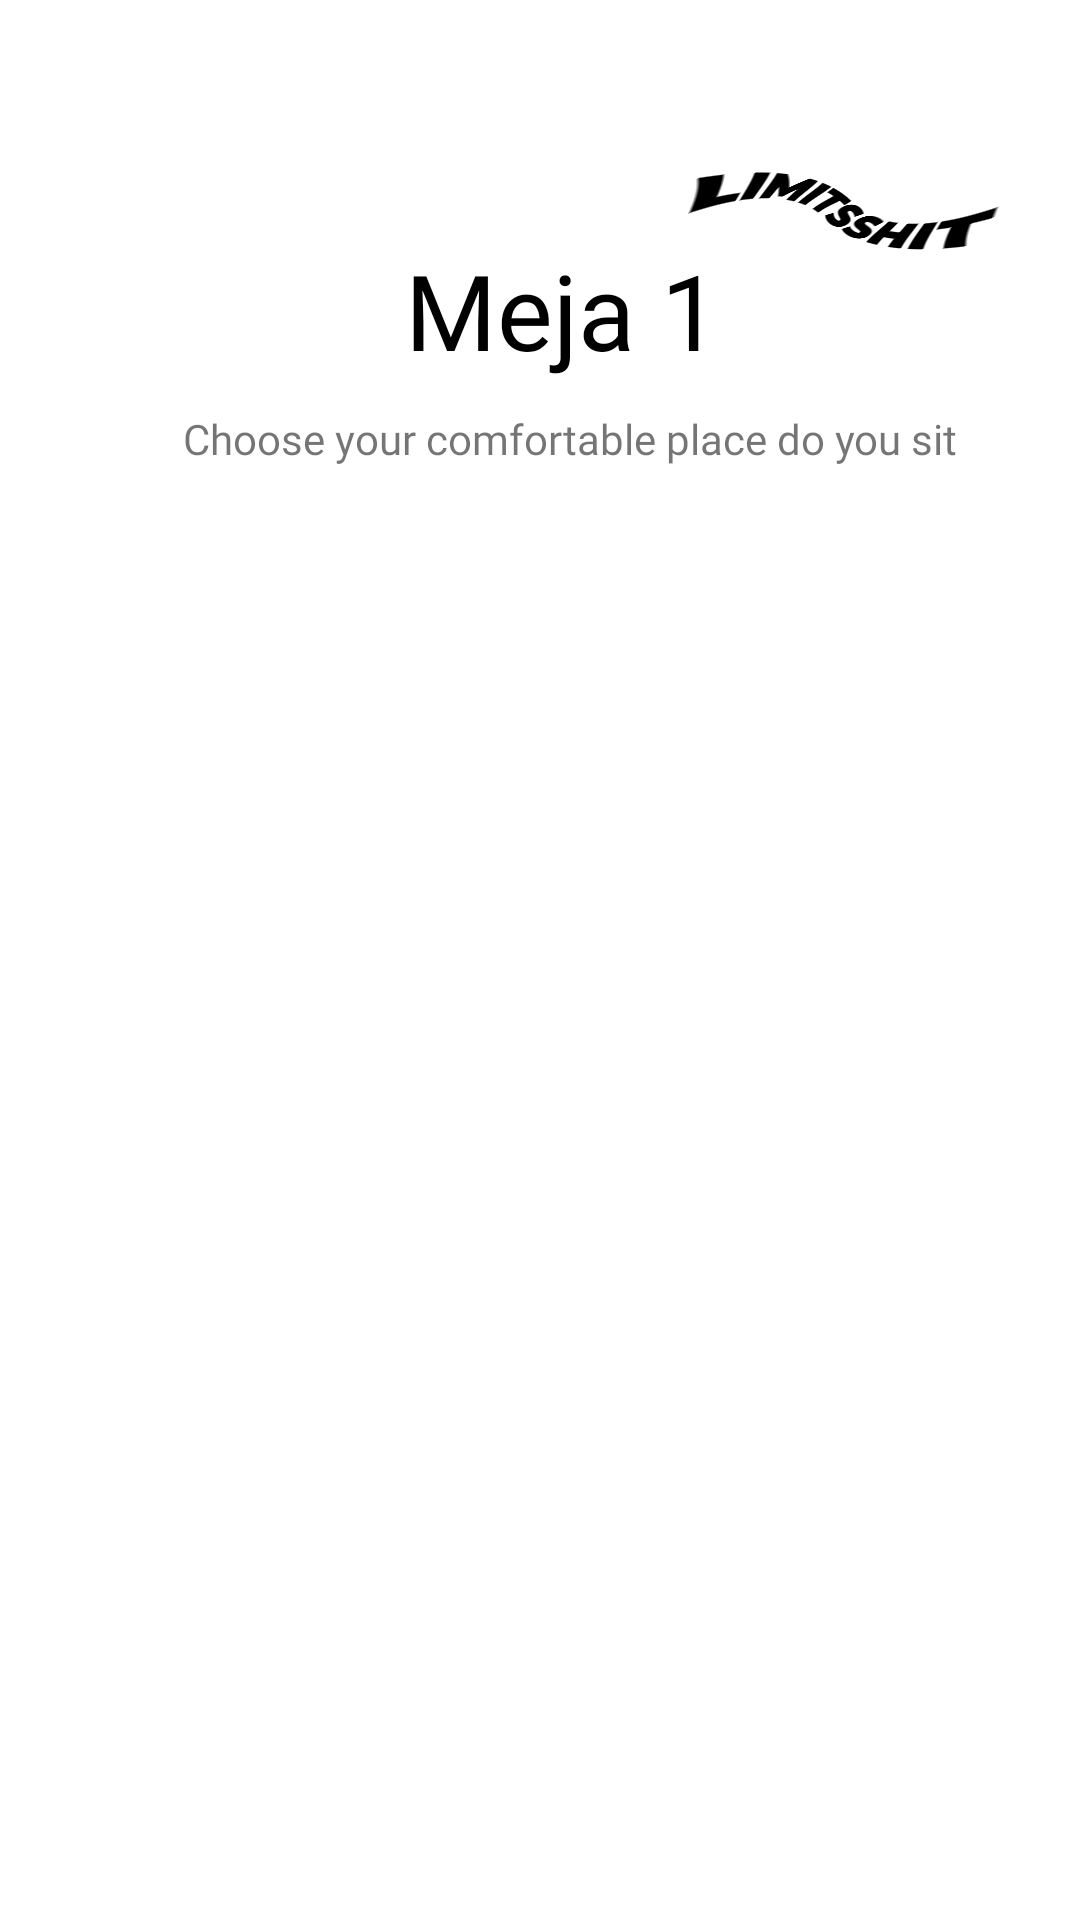

Layout XML and referenced resources for this Android screen:
<!-- AndroidManifest.xml: application theme Theme.UKLkasir -->
<!-- res/layout/meja.xml -->
<?xml version="1.0" encoding="utf-8"?>
<RelativeLayout xmlns:android="http://schemas.android.com/apk/res/android"
    android:layout_width="match_parent"
    android:layout_height="200dp"
    android:layout_margin="10dp"
    android:background="@drawable/shape"
    android:paddingBottom="4dp">



    <ImageView
        android:layout_marginLeft="200dp"
        android:layout_marginTop="10dp"
        android:layout_width="380dp"
        android:layout_height="120dp"
        android:layout_alignParentRight="false"
        android:src="@drawable/limitsshittwirl"/>


    <TextView
        android:layout_marginTop="80dp"
        android:layout_marginLeft="135dp"
        android:id="@+id/namaMeja"
        android:layout_width="wrap_content"
        android:layout_height="wrap_content"
        android:text="Meja 1"
        android:fontFamily="@font/montserratblack"
        android:textSize="35sp"
        android:textColor="@color/black"/>

    <TextView
        android:gravity="center"
        android:layout_marginLeft="20dp"
        android:layout_marginTop="10dp"
        android:layout_below="@id/namaMeja"
        android:layout_width="match_parent"
        android:layout_height="wrap_content"
        android:fontFamily="@font/montseratsemi"
        android:text="Choose your comfortable place do you sit"/>

</RelativeLayout>
<!-- resources referenced by this layout -->
<resources>
  <color name="black">#FF000000</color>
  <!-- drawable limitsshittwirl: png bitmap (drawable, 177417 bytes) -->
  <style name="Theme.UKLkasir" parent="Theme.MaterialComponents.DayNight.DarkActionBar">
          
          <item name="colorPrimary">@color/black</item>
          <item name="colorPrimaryVariant">@color/purple_700</item>
          <item name="colorOnPrimary">@color/white</item>
          
          <item name="colorSecondary">@color/teal_200</item>
          <item name="colorSecondaryVariant">@color/teal_700</item>
          <item name="colorOnSecondary">@color/black</item>
          
          <item name="android:statusBarColor">?attr/colorPrimaryVariant</item>
          
      </style>
  <color name="purple_700">#FF3700B3</color>
  <color name="white">#FFFFFFFF</color>
  <color name="teal_200">#FF03DAC5</color>
  <color name="teal_700">#FF018786</color>
</resources>
